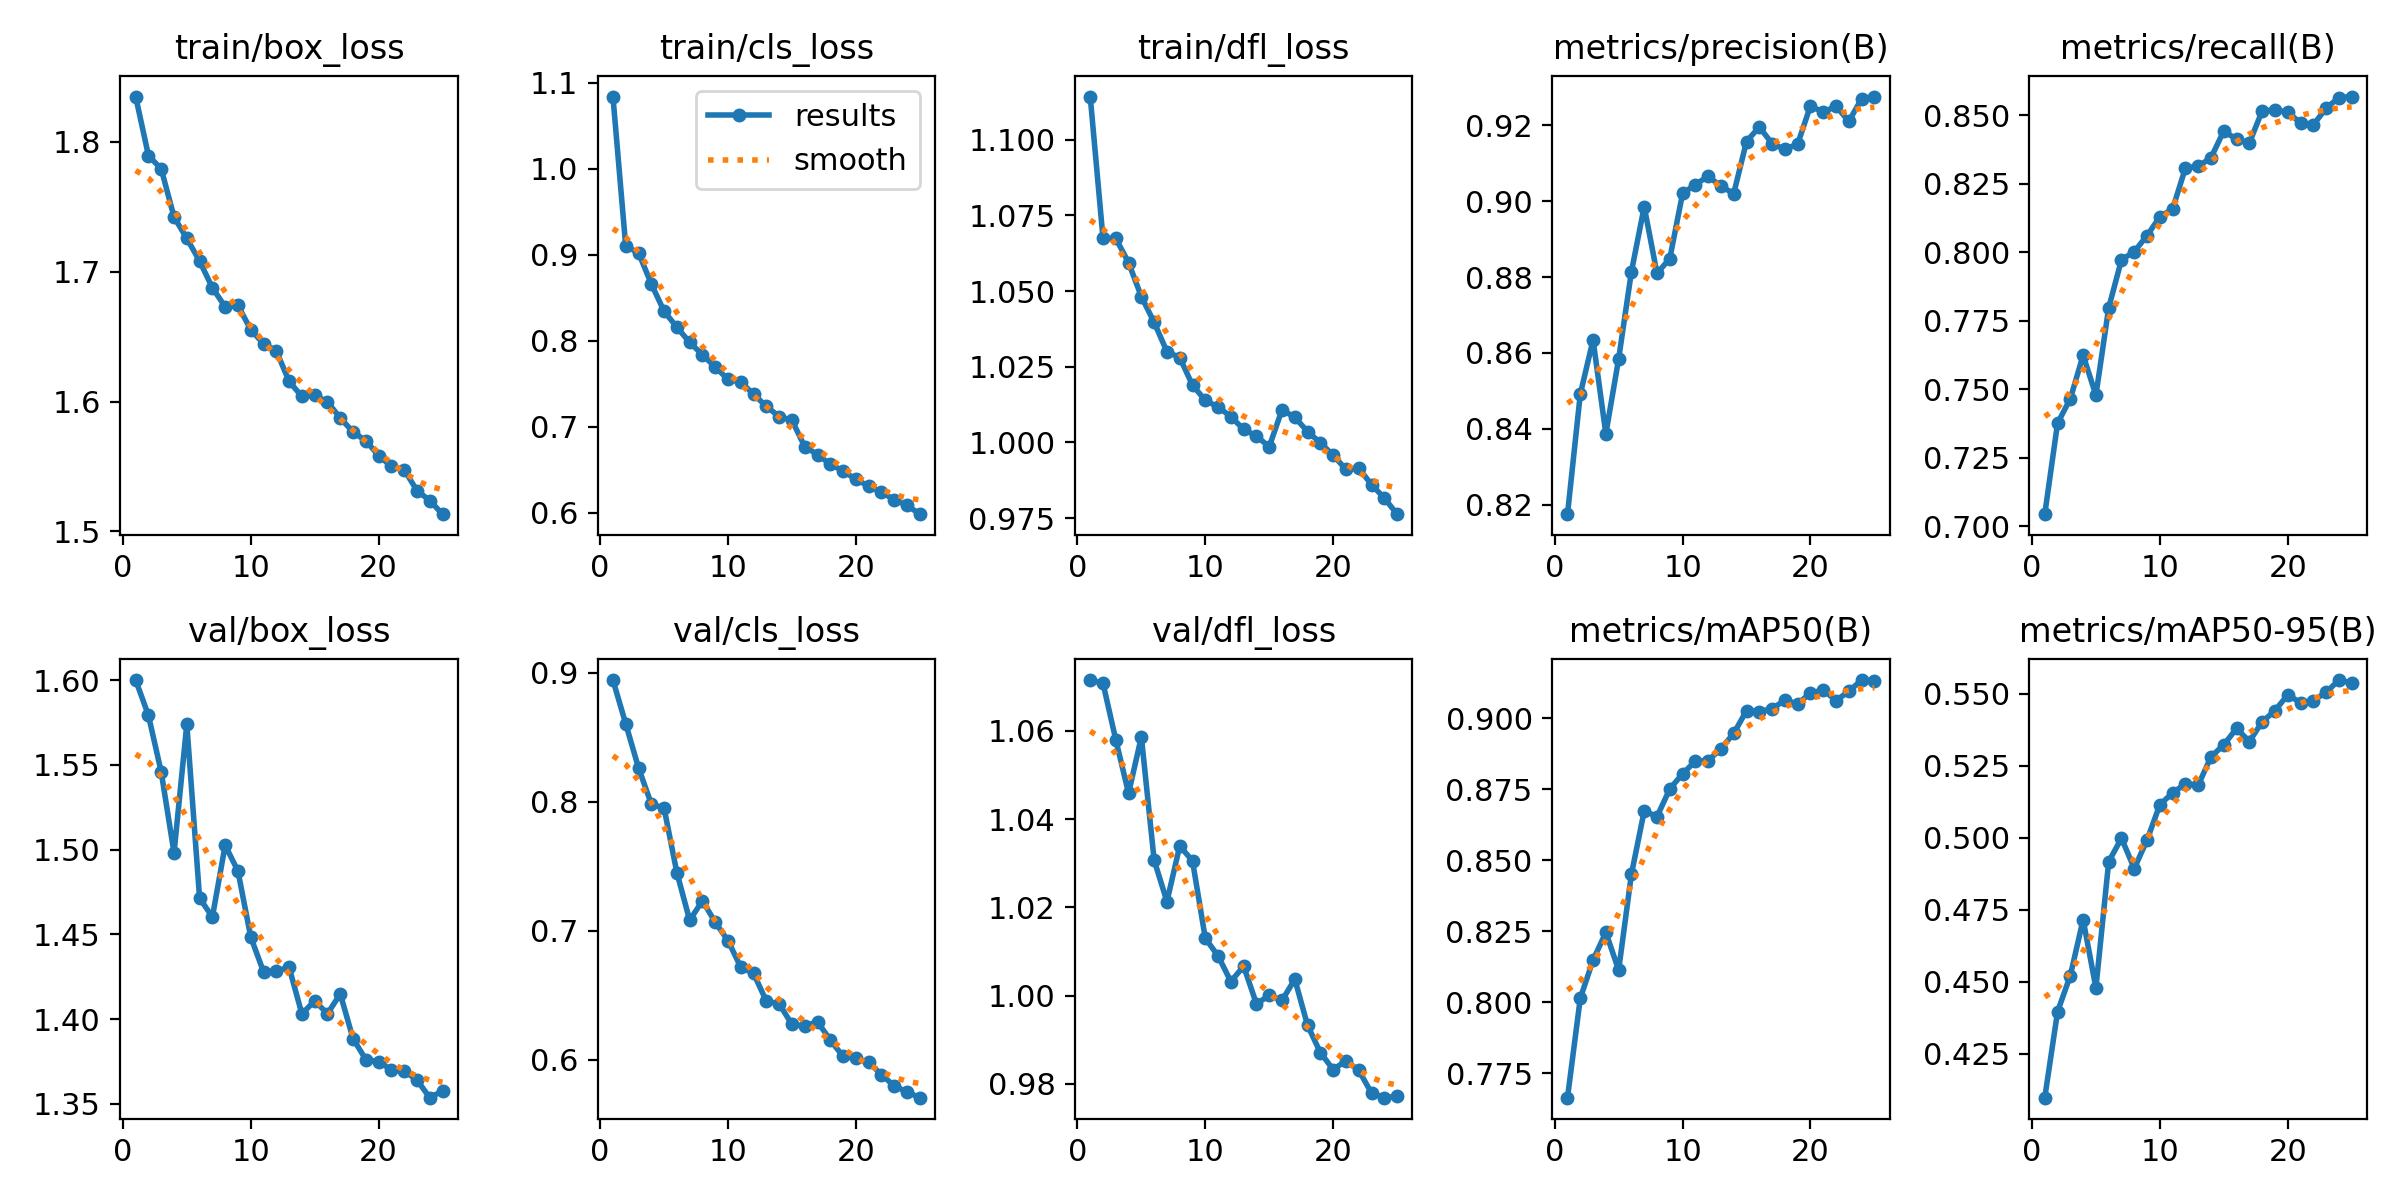

The file beside this chart, header and first rows:
epoch, time, train/box_loss, train/cls_loss, train/dfl_loss, metrics/precision(B), metrics/recall(B), metrics/mAP50(B), metrics/mAP50-95(B), val/box_loss, val/cls_loss, val/dfl_loss, lr/pg0, lr/pg1, lr/pg2
1, 102.9, 1.835, 1.084, 1.114, 0.8175, 0.7045, 0.7665, 0.4097, 1.6, 0.8943, 1.071, 0.000554, 0.000554, 0.000554
2, 201.6, 1.789, 0.9099, 1.067, 0.8491, 0.7377, 0.8014, 0.4396, 1.579, 0.8603, 1.071, 0.001066, 0.001066, 0.001066
3, 300.5, 1.779, 0.9023, 1.067, 0.8634, 0.7466, 0.8149, 0.4522, 1.546, 0.8263, 1.058, 0.001533, 0.001533, 0.001533
4, 398.4, 1.742, 0.8663, 1.059, 0.8387, 0.7625, 0.8246, 0.4716, 1.498, 0.7982, 1.046, 0.001469, 0.001469, 0.001469
5, 496.8, 1.726, 0.8344, 1.048, 0.8584, 0.7479, 0.8114, 0.4479, 1.574, 0.7949, 1.059, 0.001403, 0.001403, 0.001403
6, 595.9, 1.708, 0.8159, 1.04, 0.8814, 0.7798, 0.8451, 0.4917, 1.471, 0.745, 1.031, 0.001337, 0.001337, 0.001337
7, 693.6, 1.688, 0.7983, 1.03, 0.8985, 0.7973, 0.8673, 0.4999, 1.46, 0.7081, 1.021, 0.001271, 0.001271, 0.001271
8, 793.5, 1.673, 0.7839, 1.028, 0.881, 0.8003, 0.8654, 0.4893, 1.503, 0.7231, 1.034, 0.001205, 0.001205, 0.001205
9, 892.2, 1.674, 0.7695, 1.019, 0.8849, 0.8062, 0.875, 0.4992, 1.487, 0.7065, 1.031, 0.001139, 0.001139, 0.001139
10, 992.2, 1.655, 0.7554, 1.014, 0.902, 0.813, 0.8804, 0.5115, 1.448, 0.6922, 1.013, 0.001073, 0.001073, 0.001073
11, 1091, 1.645, 0.7521, 1.012, 0.9044, 0.8159, 0.8848, 0.5156, 1.428, 0.6717, 1.009, 0.001007, 0.001007, 0.001007
12, 1190, 1.639, 0.7381, 1.009, 0.9066, 0.8308, 0.885, 0.5188, 1.428, 0.6668, 1.003, 0.0009409, 0.0009409, 0.0009409
13, 1286, 1.616, 0.7238, 1.004, 0.9039, 0.8314, 0.8893, 0.5183, 1.431, 0.6453, 1.007, 0.0008748, 0.0008748, 0.0008748
14, 1381, 1.604, 0.7121, 1.002, 0.902, 0.8346, 0.8946, 0.5281, 1.403, 0.6432, 0.9981, 0.0008088, 0.0008088, 0.0008088
15, 1477, 1.605, 0.7077, 0.9986, 0.9157, 0.8443, 0.9026, 0.5323, 1.411, 0.6273, 1, 0.0007428, 0.0007428, 0.0007428
16, 1571, 1.6, 0.6771, 1.011, 0.9196, 0.8413, 0.9022, 0.538, 1.403, 0.6261, 0.999, 0.0006768, 0.0006768, 0.0006768
17, 1662, 1.587, 0.6679, 1.008, 0.9152, 0.84, 0.9034, 0.5334, 1.415, 0.6294, 1.004, 0.0006108, 0.0006108, 0.0006108
18, 1755, 1.577, 0.6566, 1.004, 0.9137, 0.8516, 0.9063, 0.5402, 1.388, 0.6151, 0.9933, 0.0005448, 0.0005448, 0.0005448
19, 1847, 1.57, 0.6489, 0.9999, 0.9151, 0.852, 0.9051, 0.5442, 1.376, 0.6026, 0.9871, 0.0004788, 0.0004788, 0.0004788
20, 1943, 1.558, 0.639, 0.9958, 0.9251, 0.8512, 0.9088, 0.5496, 1.375, 0.6009, 0.9833, 0.0004127, 0.0004127, 0.0004127
21, 2039, 1.55, 0.6313, 0.9911, 0.9234, 0.8472, 0.9099, 0.5469, 1.37, 0.5979, 0.9853, 0.0003467, 0.0003467, 0.0003467
22, 2135, 1.548, 0.6243, 0.9915, 0.9251, 0.8465, 0.9062, 0.5476, 1.369, 0.5884, 0.9831, 0.0002807, 0.0002807, 0.0002807
23, 2230, 1.531, 0.6153, 0.9861, 0.921, 0.8527, 0.9094, 0.5505, 1.364, 0.5796, 0.9779, 0.0002147, 0.0002147, 0.0002147
24, 2325, 1.524, 0.6089, 0.9816, 0.927, 0.8565, 0.9134, 0.5548, 1.354, 0.575, 0.9769, 0.0001487, 0.0001487, 0.0001487
25, 2420, 1.513, 0.5986, 0.9763, 0.9276, 0.8569, 0.913, 0.5538, 1.358, 0.5705, 0.9772, 8.26832e-05, 8.26832e-05, 8.26832e-05
